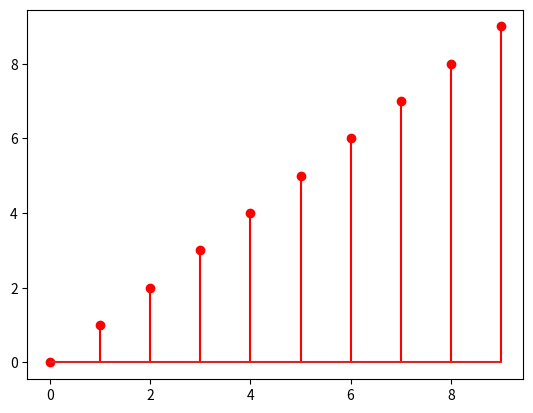

Source code (Python):
import matplotlib.pyplot as plt

x = range(10)
y = range(10)

plt.stem(x, y, linefmt="r-", markerfmt="ro")

plt.show()

